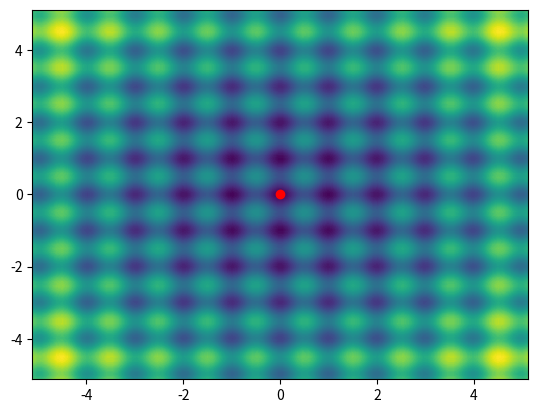

Recreate this plot in Python.
## Rastrigin 2D - Evolucion Diferencial

import numpy as np
import matplotlib.pyplot as plt
from scipy.optimize import differential_evolution

# Definimos la función de Rastrigin
def rastrigin(x):
    return 20 + x[0]**2 - 10*np.cos(2*np.pi*x[0]) + x[1]**2 - 10*np.cos(2*np.pi*x[1])

# Definimos los límites de los parámetros
bounds = [(-5.12, 5.12), (-5.12, 5.12)]

# Optimizamos la función de Rastrigin utilizando el método de evolución diferencial
result = differential_evolution(rastrigin, bounds, strategy='best1bin', maxiter=1000, popsize=20, tol=0.01)

# Imprimimos los resultados
print("Punto óptimo: ", result.x)
print("Valor óptimo: ", result.fun)

# Graficamos la función de Rastrigin y el punto óptimo
fig, ax = plt.subplots()
x = np.linspace(-5.12, 5.12, 100)
y = np.linspace(-5.12, 5.12, 100)
X, Y = np.meshgrid(x, y)
Z = rastrigin([X, Y])
ax.contourf(X, Y, Z, levels=100)
ax.plot(result.x[0], result.x[1], 'ro')
plt.show()

##Rastrigin 3D - Evolucion diferencial
import numpy as np
from scipy.optimize import differential_evolution

def rastrigin(x):
    A = 10
    return A * 3 + (x[0]**2 - A * np.cos(2*np.pi*x[0])) + (x[1]**2 - A * np.cos(2*np.pi*x[1])) + (x[2]**2 - A * np.cos(2*np.pi*x[2]))

bounds = [(-5.12, 5.12) for _ in range(3)]
result = differential_evolution(rastrigin, bounds)

print("Best solution:", result.x)
print("Best fitness:", result.fun)